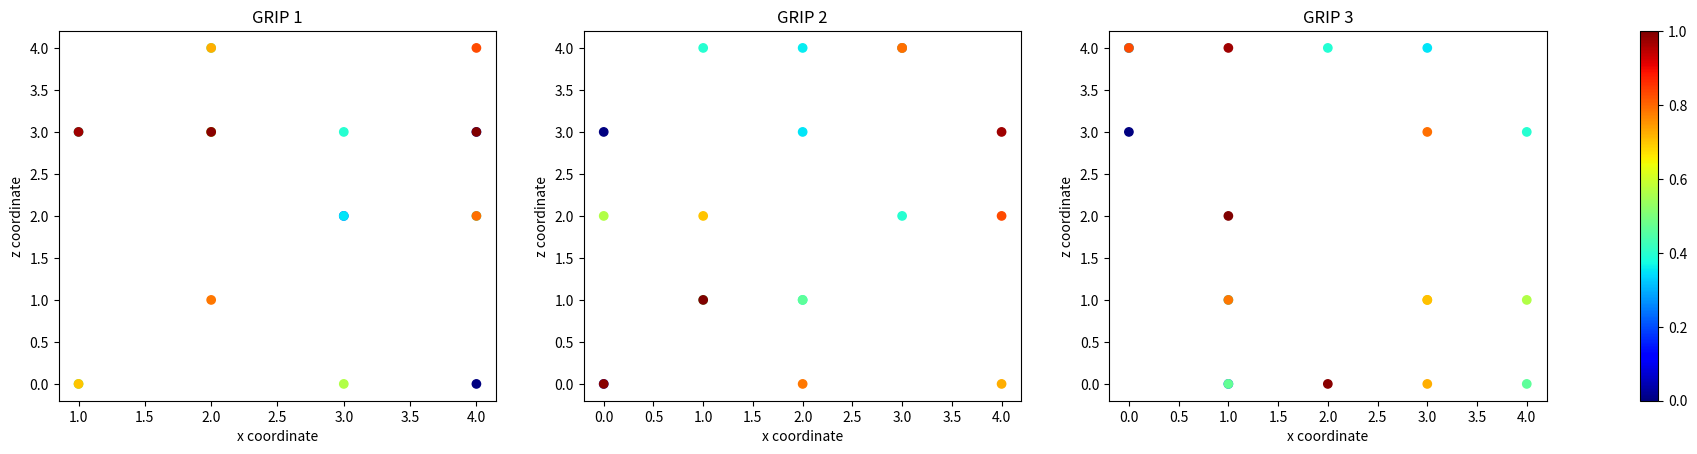

The matplotlib source for this figure:
%matplotlib inline
from matplotlib import cm
import matplotlib.pyplot as plt
import numpy as np

reward_seqs = [0.0, 0.18974148, 0.1992907, 0.350656, 0.35882896, 0.39109656, \
 0.39486712, 0.39511558, 0.46375644, 0.47071177, 0.5655106, 0.70239437, \
 0.70598173, 0.72608304, 0.7819717, 0.79253316, 0.8283197, 0.9700098, \
 0.99150366, 1.0] 
fig, axs = plt.subplots(1, 3)
fig.set_size_inches(24, 4.8)
for i in range(3):
    ax = axs[i]
    ax.scatter(np.random.randint(5, size=20), 
        np.random.randint(5, size=20),
        c=reward_seqs, cmap=cm.jet)
    # ax.scatter(init_pose_seqs[idx[-best_k:], i, self.gripper_mid_pt, 0], 
    #     init_pose_seqs[idx[-best_k:], i, self.gripper_mid_pt, 2], marker='v', 
    #     c=reward_seqs[idx[-best_k:]])
    # ax.scatter(init_pose_seqs[idx[:-best_k], i, self.gripper_mid_pt, 0], 
    #     init_pose_seqs[idx[:-best_k], i, self.gripper_mid_pt, 2], 
    #     c=reward_seqs[idx[:-best_k]])
    # ax.scatter(selected[:, i, 0], selected[:, i, 2], c='r')
    # ax.scatter(others[:, i, 0], others[:, i, 2], color=[0.0,0.3,0.7,0.3])

    ax.set_title(f"GRIP {i+1}")
    ax.set_xlabel('x coordinate')
    ax.set_ylabel('z coordinate')

color_map = cm.ScalarMappable(cmap=cm.jet)
color_map.set_array(reward_seqs)
plt.colorbar(color_map, ax=axs)

# plt.savefig(path)
plt.show()

# Covariance matrix adaptation evolution strategy (CMA-ES)
def optimize_action_CMA_ES(   
    self,
    init_pose_seqs,
    act_seqs,
    reward_seqs,    # [n_sample]
    best_k_ratio=0.05
):
    best_k = max(3, int(init_pose_seqs.shape[0] * best_k_ratio))
    m = np.mean(init_pose_seqs)
    n_samples = init_pose_seqs.shape[0]
    C = np.eye(n_samples)
    p_sigma = 0
    p_c = 0
    idx = np.argsort(reward_seqs)
    print(f"Selected top reward seqs: {reward_seqs[idx[-best_k:]]}")
    # print(f"Selected top init pose seqs: {init_pose_seqs[idx[-best_k:], :, self.gripper_mid_pt, :7]}")

    self.visualize_sampled_init_pos(init_pose_seqs, reward_seqs, idx, \
        os.path.join(self.rollout_path, f'plot_cem_s{self.sample_iter_cur}_o{self.opt_iter_cur}'))

    init_pose_seqs_sample = []
    act_seqs_sample = []
    for i in range(best_k, 0, -1):
        init_pose_seq = init_pose_seqs[idx[-i]]
        # print(f"Selected init pose seq: {init_pose_seq[:, self.gripper_mid_pt, :7]}")
        init_pose_seqs_sample.append(init_pose_seq)
        act_seqs_sample.append(act_seqs[idx[-i]])
        j = 1

        if i > 1:
            n_samples = int(init_pose_seqs.shape[0] / (2**i))
        else:
            n_samples = init_pose_seqs.shape[0] - len(init_pose_seqs_sample) + 1
        
        while j < n_samples:
            mid_point_seq, angle_seq = self.get_center_and_rot_from_pose(init_pose_seq)
            init_pose_seq_sample = []
            for k in range(init_pose_seq.shape[0]):
                p_noise = np.clip(np.array([0, 0, np.random.randn()*0.03]), a_max=0.1, a_min=-0.1)
                rot_noise = np.clip(np.random.randn() * np.pi / 36, a_max=0.1, a_min=-0.1)
            
                new_mid_point = mid_point_seq[k, :3] + p_noise
                new_angle = angle_seq[k] + rot_noise
                init_pose = self.get_pose(new_mid_point, new_angle)
                init_pose_seq_sample.append(init_pose)

                # import pdb; pdb.set_trace()

            init_pose_seq_sample = np.stack(init_pose_seq_sample)
            act_seq_sample = self.get_action_seq_from_pose(init_pose_seq_sample)

            init_pose_seqs_sample.append(init_pose_seq_sample)
            act_seqs_sample.append(act_seq_sample)
            
            # print(f"Selected init pose seq: {init_pose_seq_sample[:, self.gripper_mid_pt, :7]}")

            j += 1

    # import pdb; pdb.set_trace()
    init_pose_seqs_sample = np.stack(init_pose_seqs_sample)
    act_seqs_sample = np.stack(act_seqs_sample)

    return init_pose_seqs_sample, act_seqs_sample

def optimize_action_MPPI(   # Model-Predictive Path Integral (MPPI)
    self,
    init_pose_seqs,
    act_seqs,       # [n_sample, -1, action_dim]
    reward_seqs     # [n_sample]
):
    print(f"reward_seqs: {reward_seqs}")
    # [n_sample, 1, 1]
    # reward_seqs_exp = np.exp(self.reward_weight * (reward_seqs - np.mean(reward_seqs)))
    reward_seqs = (reward_seqs - np.mean(reward_seqs)) / np.var(reward_seqs)
    reward_seqs_norm = reward_seqs / np.linalg.norm(reward_seqs)
    reward_seqs_exp = np.exp(self.reward_weight * reward_seqs_norm)
    print(f"reward_seqs_exp: {reward_seqs_exp}")

    # [-1, action_dim]
    eps = 1e-8
    mid_point_x = np.full((self.n_sample, init_pose_seqs.shape[1]), self.mid_point[0])
    
    rot_noise_seqs = np.arccos((init_pose_seqs[:, :, self.gripper_mid_pt, 0] - mid_point_x) / self.sample_radius)
    print(rot_noise_seqs)
    print(reward_seqs_exp.reshape(-1, 1))
    print(reward_seqs_exp.reshape(-1, 1) * rot_noise_seqs)

    rot_noise_seq = np.sum(reward_seqs_exp.reshape(-1, 1) * rot_noise_seqs, axis=0) / (np.sum(reward_seqs_exp) + eps)
    # act_seq = np.sum(reward_seqs_exp.reshape(-1, 1, 1, 1) * act_seqs, axis=0) / (np.sum(reward_seqs_exp) + eps)

    print(f"rot_noise_seq: {rot_noise_seq}")

    init_pose_seq = []
    act_seq = []
    for rot_noise in rot_noise_seq:
        init_pose_seq.append(self.get_pose(self.mid_point, rot_noise))
        act_seq.append(self.get_action_seq(rot_noise))

    init_pose_seq = np.stack(init_pose_seq)
    act_seq = np.stack(act_seq)
    
    # [-1, action_dim]
    return init_pose_seq, act_seq